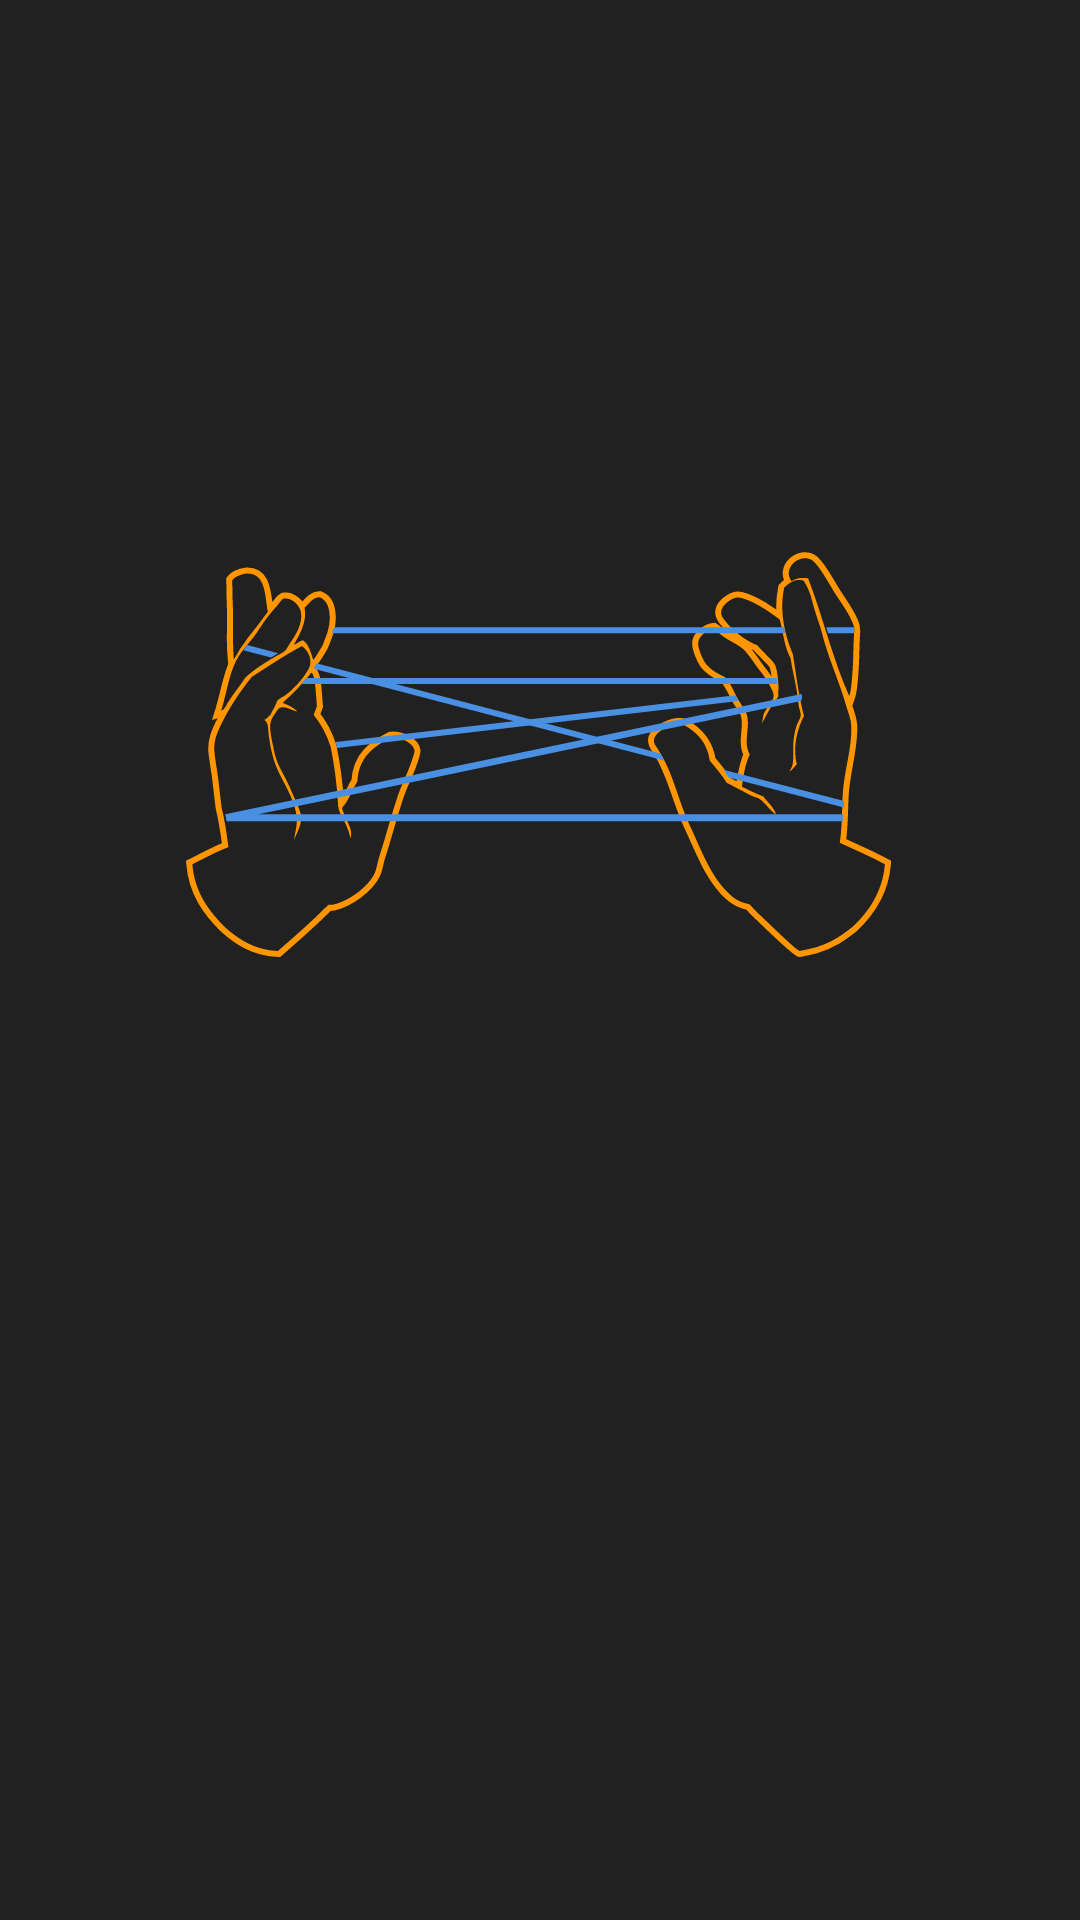

Layout XML and referenced resources for this Android screen:
<!-- AndroidManifest.xml: application theme AppThemeNoActionBar -->
<!-- res/layout/fragment_splash.xml -->
<?xml version="1.0" encoding="utf-8"?>
<androidx.constraintlayout.widget.ConstraintLayout
        android:id="@+id/fragment_splash"
        android:layout_height="match_parent"
        android:layout_width="match_parent"
        tools:context=".MainActivity"
        xmlns:android="http://schemas.android.com/apk/res/android"
        xmlns:app="http://schemas.android.com/apk/res-auto"
        xmlns:tools="http://schemas.android.com/tools">

    <View
            android:background="@color/colorBackground"
            android:layout_height="match_parent"
            android:layout_width="match_parent"
            app:layout_constraintBottom_toBottomOf="parent"
            app:layout_constraintEnd_toEndOf="parent"
            app:layout_constraintStart_toStartOf="parent"
            app:layout_constraintTop_toTopOf="parent"/>

    <androidx.constraintlayout.widget.Guideline
            android:id="@+id/guideline_center"
            android:layout_height="wrap_content"
            android:layout_width="wrap_content"
            android:orientation="horizontal"
            app:layout_constraintGuide_percent="0.5"/>

    <ImageView
            android:contentDescription="@string/content_description_handshake_logo"
            android:layout_height="wrap_content"
            android:layout_width="wrap_content"
            app:layout_constraintBottom_toTopOf="@+id/guideline_center"
            app:layout_constraintEnd_toEndOf="parent"
            app:layout_constraintStart_toStartOf="parent"
            app:srcCompat="@drawable/ic_logo"/>

</androidx.constraintlayout.widget.ConstraintLayout>
<!-- resources referenced by this layout -->
<resources>
  <color name="colorBackground">@color/colorGrayDark2</color>
  <!-- drawable ic_logo: vector/xml drawable (drawable, 22596 chars, omitted) -->
  <string name="content_description_handshake_logo">Handshake Logo</string>
  <style name="AppThemeNoActionBar" parent="Theme.AppCompat.NoActionBar">
          
          <item name="colorPrimary">@color/colorPrimary</item>
          <item name="colorPrimaryDark">@color/colorPrimaryDark</item>
          <item name="colorAccent">@color/colorAccent</item>
      </style>
  <color name="colorGrayDark2">#FF212121</color>
  <color name="colorPrimary">@color/colorBlueLight1</color>
  <color name="colorPrimaryDark">@color/colorBlueLight2</color>
  <color name="colorAccent">@color/colorOrangeLight1</color>
  <color name="colorBlueLight1">#FF4A90E2</color>
  <color name="colorBlueLight2">#FF2C5990</color>
  <color name="colorOrangeLight1">#FFFF9500</color>
</resources>
